Run: headless pygame with SDL's dummy video driver; simulated clock (each Clock.tick advances the game by its frame time, no real sleeping); random seed 0; keys injected as events and as key.get_pressed() state; no mouse input.
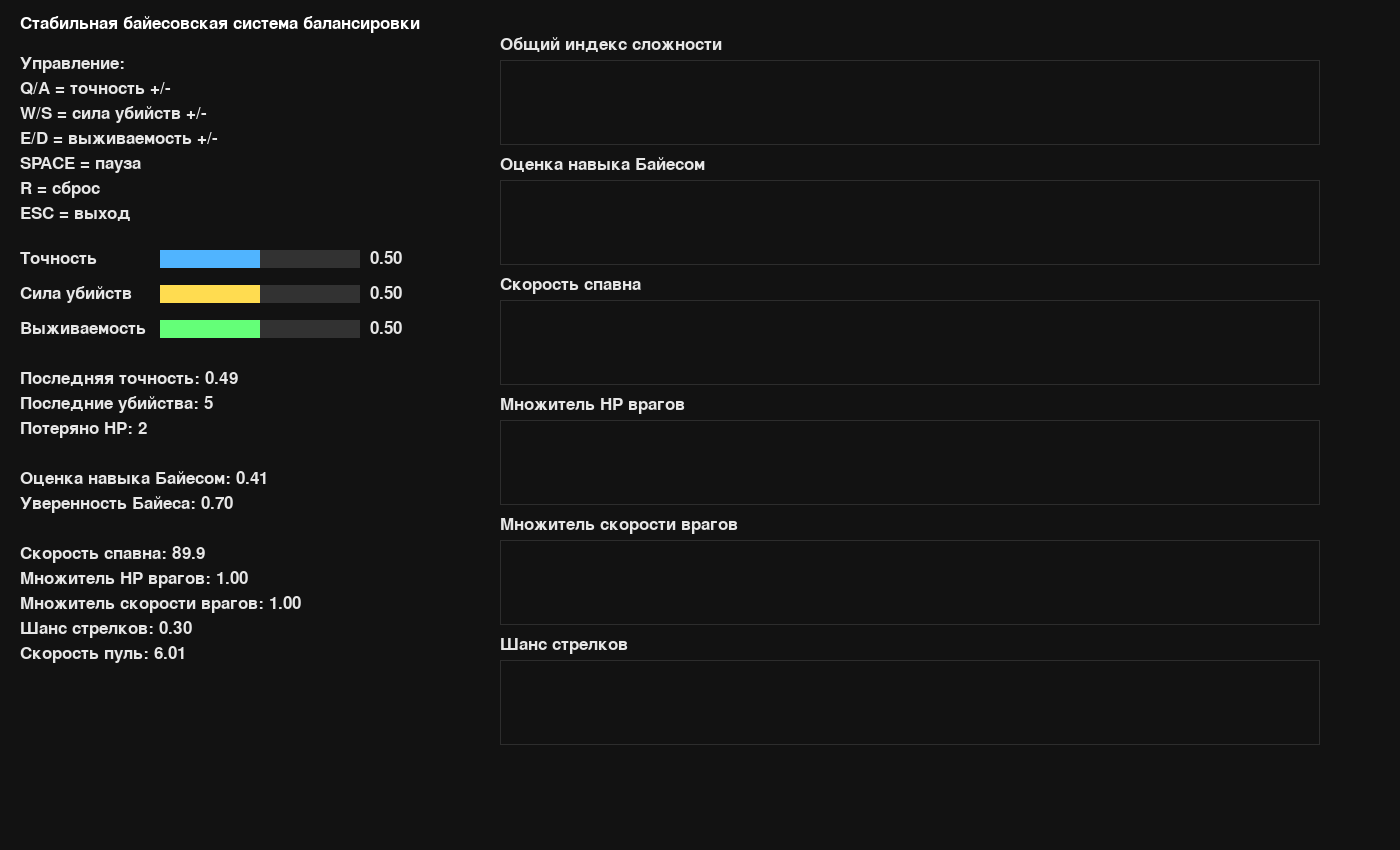
Frame 1 of 4 · flips 1–60 · no input
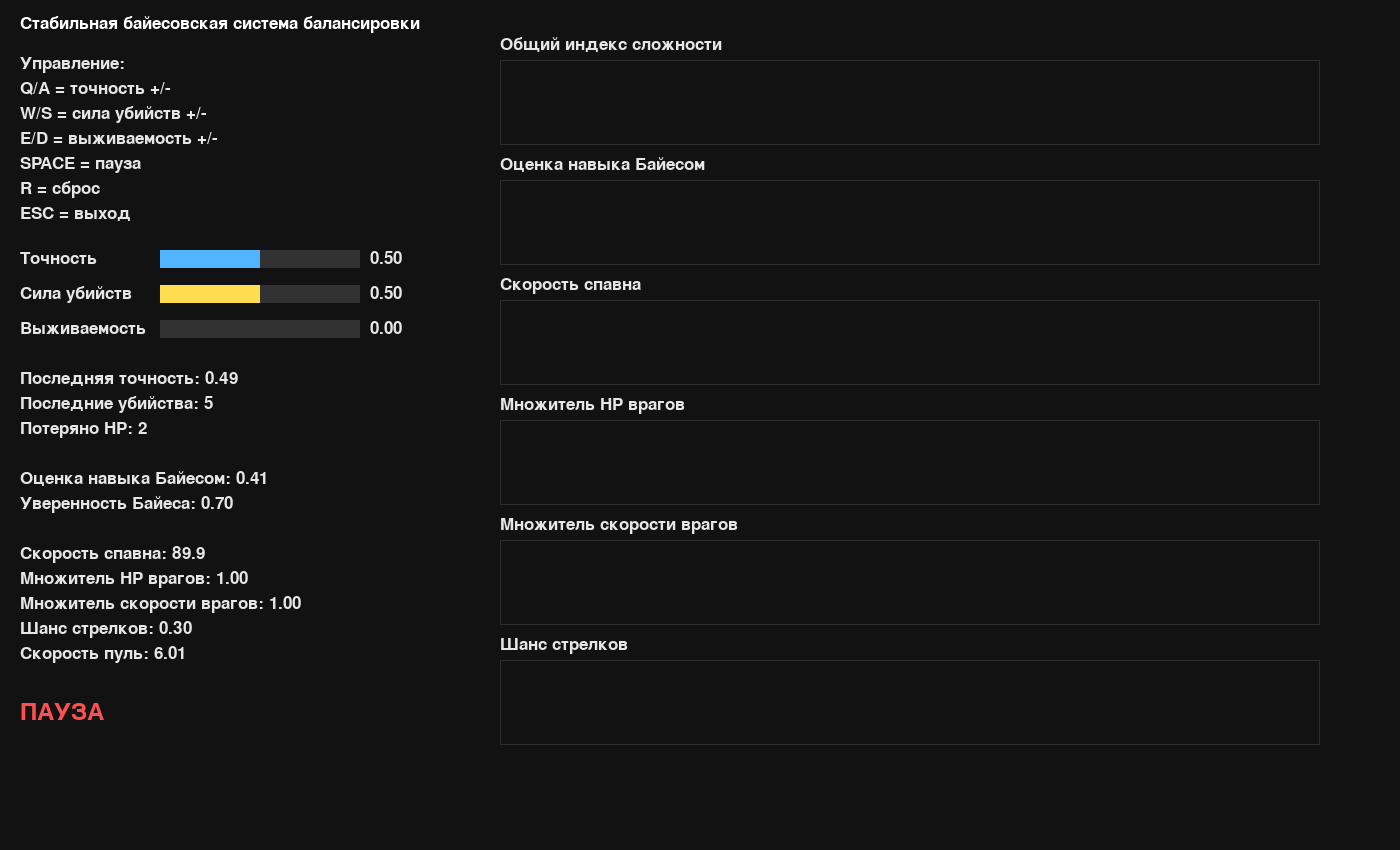
Frame 2 of 4 · flips 61–180 · tapped SPACE, RETURN · held RIGHT (→), D
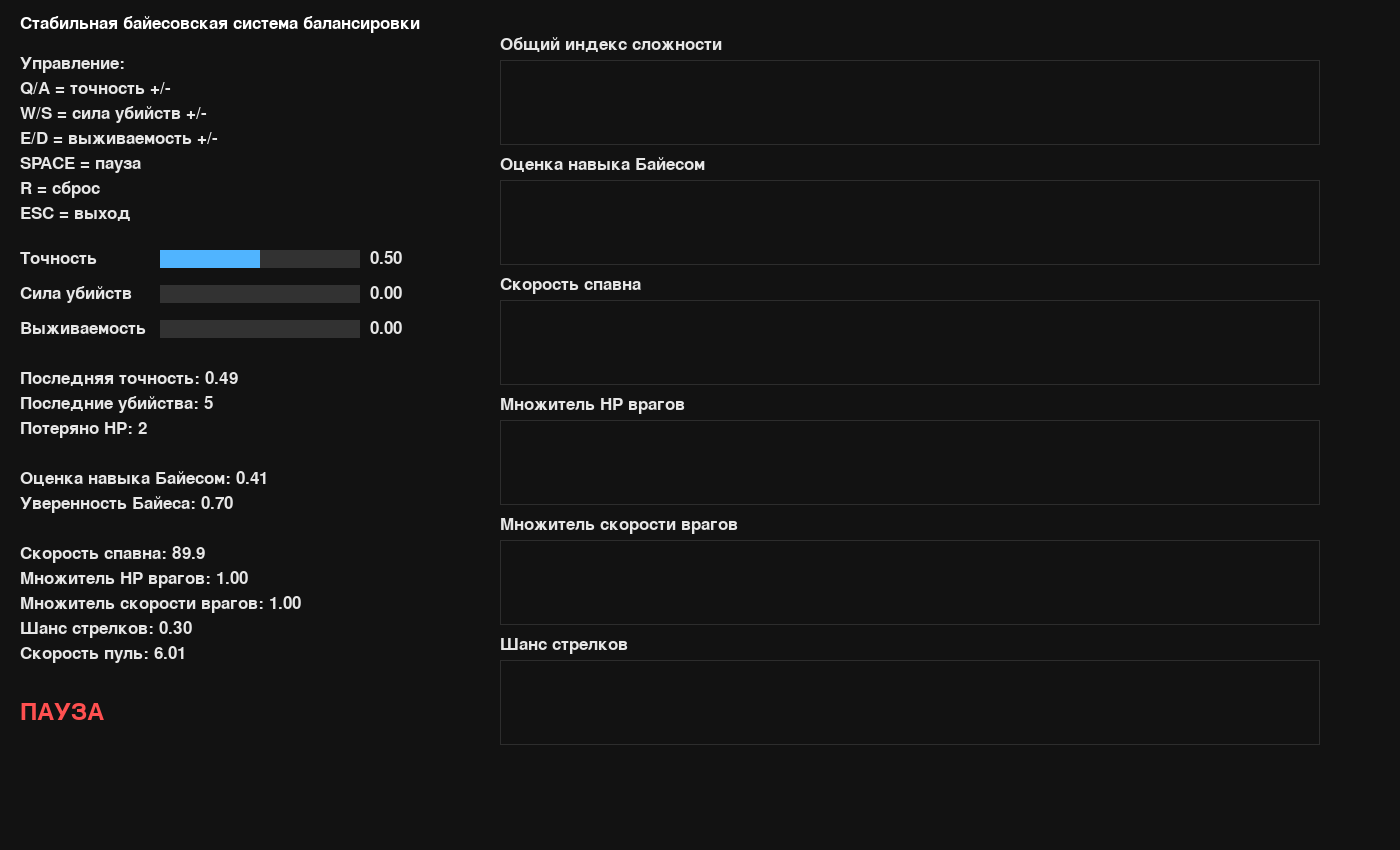
Frame 3 of 4 · flips 181–300 · held DOWN (↓), S
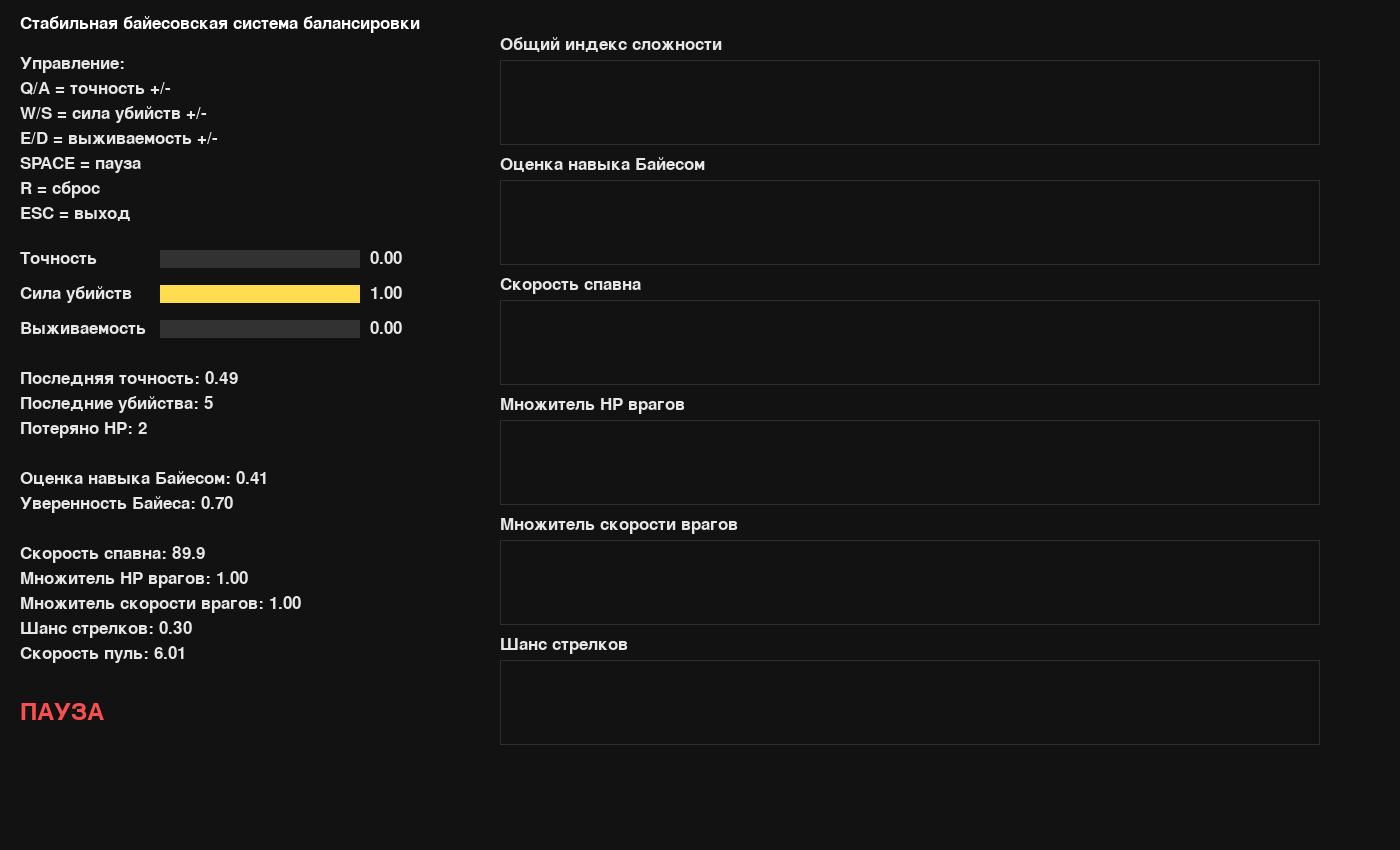
Frame 4 of 4 · flips 301–420 · held LEFT (←), A, UP (↑), W

The pygame program that drew these frames:

import pygame, random, math

pygame.init()

WIDTH, HEIGHT = 1400, 850
screen = pygame.display.set_mode((WIDTH, HEIGHT))
pygame.display.set_caption("Симуляция байесовской системы балансировки")
clock = pygame.time.Clock()

font = pygame.font.SysFont(None, 26)
big_font = pygame.font.SysFont(None, 36)

CONFIG = {
    "matrix_learning_rate": 0.005,
    "smoothing_alpha": 0.08,
    "max_y_change": 0.35,
    "update_interval": 700
}


class BayesianDDA:
    def __init__(self, skill_range=(-3, 3), num_points=200):
        self.theta = [
            skill_range[0] + i * (skill_range[1] - skill_range[0]) / (num_points - 1)
            for i in range(num_points)
        ]

        self.posterior = [self.gaussian(x, 0, 1) for x in self.theta]
        self.normalize()

    def gaussian(self, x, mu, sigma):
        return math.exp(-0.5 * ((x - mu) / sigma) ** 2)

    def normalize(self):
        s = sum(self.posterior)
        self.posterior = [p / s for p in self.posterior]

    def likelihood(self, theta, difficulty, outcome):
        prob_win = 1 / (1 + math.exp(-(theta - difficulty)))
        return prob_win if outcome == 1 else 1 - prob_win

    def update(self, difficulty, outcome):
        self.posterior = [
            p * self.likelihood(t, difficulty, outcome)
            for p, t in zip(self.posterior, self.theta)
        ]
        self.normalize()

    def expected_skill(self):
        return sum(t * p for t, p in zip(self.theta, self.posterior))

    def variance(self):
        mean = self.expected_skill()
        return sum(((t - mean) ** 2) * p for t, p in zip(self.theta, self.posterior))

    def confidence(self):
        uncertainty = math.sqrt(self.variance())
        return max(0.25, min(1.0, 1 - uncertainty / 3))


class LearnableMatrix:
    def __init__(self, rows=3, cols=5):
        self.rows = rows
        self.cols = cols

        self.W = [
            [random.uniform(0.05, 0.15) for _ in range(cols)]
            for _ in range(rows)
        ]

    def multiply(self, X):
        Y = []

        for col in range(self.cols):
            value = 0

            for row in range(self.rows):
                value += X[row] * self.W[row][col]

            Y.append(value)

        return Y

    def learn(self, X, Y, error):
        lr = CONFIG["matrix_learning_rate"]

        for r in range(self.rows):
            for c in range(self.cols):
                self.W[r][c] += lr * error * X[r] * (0.3 + abs(Y[c]))
                self.W[r][c] = max(-0.6, min(0.6, self.W[r][c]))


class AdaptiveDifficultySystem:
    def __init__(self):
        self.bayes = BayesianDDA()
        self.matrix = LearnableMatrix()

        self.base_spawn_rate = 90
        self.base_hp_mult = 1.0
        self.base_speed_mult = 1.0
        self.base_shooter_chance = 0.3
        self.base_bullet_speed = 6

        self.target_accuracy = 0.35
        self.target_kills = 4
        self.target_hp_lost = 1.5

        self.last_params = self.get_default_params()
        self.smoothed_params = self.get_default_params()

    def get_default_params(self):
        return {
            "spawn_rate": self.base_spawn_rate,
            "enemy_hp_mult": self.base_hp_mult,
            "enemy_speed_mult": self.base_speed_mult,
            "shooter_chance": self.base_shooter_chance,
            "enemy_bullet_speed": self.base_bullet_speed,
            "difficulty_index": 0,
            "Y": [0, 0, 0, 0, 0]
        }

    def smooth_value(self, old, new):
        alpha = CONFIG["smoothing_alpha"]
        return old + (new - old) * alpha

    def metrics_to_X(self, metrics):
        accuracy = metrics["accuracy"]
        kills = metrics["kills"]
        hp_lost = metrics["hp_lost"]

        x_accuracy = (accuracy - self.target_accuracy) * 2
        x_kills = kills / self.target_kills - 1
        x_survival = (self.target_hp_lost - hp_lost) / self.target_hp_lost

        x_accuracy = max(-1, min(1, x_accuracy))
        x_kills = max(-1, min(1, x_kills))
        x_survival = max(-1, min(1, x_survival))

        return [x_accuracy, x_kills, x_survival]

    def get_params_from_X(self, X):
        raw_Y = self.matrix.multiply(X)

        confidence = self.bayes.confidence()
        limit = CONFIG["max_y_change"]

        Y = [
            max(-limit, min(limit, y * confidence))
            for y in raw_Y
        ]

        spawn_pressure = Y[0]
        hp_pressure = Y[1]
        speed_pressure = Y[2]
        shooter_pressure = Y[3]
        bullet_pressure = Y[4]

        raw_spawn_rate = int(self.base_spawn_rate * (1 - spawn_pressure))
        raw_spawn_rate = max(30, min(180, raw_spawn_rate))

        raw_enemy_hp_mult = self.base_hp_mult * (1 + hp_pressure)
        raw_enemy_hp_mult = max(0.5, min(2.5, raw_enemy_hp_mult))

        raw_enemy_speed_mult = self.base_speed_mult * (1 + speed_pressure)
        raw_enemy_speed_mult = max(0.5, min(2.0, raw_enemy_speed_mult))

        raw_shooter_chance = self.base_shooter_chance + shooter_pressure
        raw_shooter_chance = max(0.05, min(0.75, raw_shooter_chance))

        raw_enemy_bullet_speed = self.base_bullet_speed * (1 + bullet_pressure)
        raw_enemy_bullet_speed = max(3, min(11, raw_enemy_bullet_speed))

        raw_difficulty_index = (
            (90 - raw_spawn_rate) / 60 +
            (raw_enemy_hp_mult - 1) +
            (raw_enemy_speed_mult - 1) +
            (raw_shooter_chance - 0.3) +
            (raw_enemy_bullet_speed - 6) / 5
        )

        self.smoothed_params["spawn_rate"] = self.smooth_value(
            self.smoothed_params["spawn_rate"],
            raw_spawn_rate
        )

        self.smoothed_params["enemy_hp_mult"] = self.smooth_value(
            self.smoothed_params["enemy_hp_mult"],
            raw_enemy_hp_mult
        )

        self.smoothed_params["enemy_speed_mult"] = self.smooth_value(
            self.smoothed_params["enemy_speed_mult"],
            raw_enemy_speed_mult
        )

        self.smoothed_params["shooter_chance"] = self.smooth_value(
            self.smoothed_params["shooter_chance"],
            raw_shooter_chance
        )

        self.smoothed_params["enemy_bullet_speed"] = self.smooth_value(
            self.smoothed_params["enemy_bullet_speed"],
            raw_enemy_bullet_speed
        )

        self.smoothed_params["difficulty_index"] = self.smooth_value(
            self.smoothed_params["difficulty_index"],
            raw_difficulty_index
        )

        self.smoothed_params["Y"] = Y

        return self.smoothed_params

    def update(self, metrics):
        X = self.metrics_to_X(metrics)
        params = self.get_params_from_X(X)

        performance_error = sum(X) / len(X)
        outcome = 1 if performance_error >= 0 else 0

        self.bayes.update(self.bayes.expected_skill(), outcome)
        self.matrix.learn(X, params["Y"], performance_error)

        self.last_params = params

        return params, X, performance_error


class VirtualPlayer:
    def __init__(self):
        self.aim = 0.5
        self.kill_power = 0.5
        self.survival = 0.5

    def clamp(self):
        self.aim = max(0, min(1, self.aim))
        self.kill_power = max(0, min(1, self.kill_power))
        self.survival = max(0, min(1, self.survival))

    def simulate_interval(self, params):
        spawn_difficulty = max(0, (90 - params["spawn_rate"]) / 60)
        hp_difficulty = params["enemy_hp_mult"] - 1
        speed_difficulty = params["enemy_speed_mult"] - 1
        shooter_difficulty = params["shooter_chance"] - 0.3
        bullet_difficulty = (params["enemy_bullet_speed"] - 6) / 5

        accuracy = (
            self.aim
            - speed_difficulty * 0.12
            - bullet_difficulty * 0.08
            + random.uniform(-0.025, 0.025)
        )
        accuracy = max(0, min(1, accuracy))

        kills = (
            self.kill_power * 8
            + accuracy * 3
            + spawn_difficulty * 1.0
            - hp_difficulty * 2.0
            - speed_difficulty * 0.8
            + random.uniform(-0.5, 0.5)
        )
        kills = max(0, int(kills))

        hp_lost = (
            (1 - self.survival) * 3
            + spawn_difficulty * 1.0
            + speed_difficulty * 1.5
            + shooter_difficulty * 2.0
            + bullet_difficulty * 1.5
            + random.uniform(-0.5, 0.5)
        )
        hp_lost = max(0, min(5, int(round(hp_lost))))

        return {
            "accuracy": accuracy,
            "kills": kills,
            "hp_lost": hp_lost
        }


def draw_text(text, x, y, color=(230,230,230)):
    screen.blit(font.render(text, True, color), (x, y))


def draw_graph(title, history, x, y, w, h, min_val, max_val, color):
    pygame.draw.rect(screen, (45,45,45), (x, y, w, h), 1)
    draw_text(title, x, y - 24)

    if len(history) < 2:
        return

    points = []
    visible = history[-w:]

    for i, value in enumerate(visible):
        px = x + i
        normalized = (value - min_val) / (max_val - min_val)
        normalized = max(0, min(1, normalized))
        py = y + h - normalized * h
        points.append((px, py))

    pygame.draw.lines(screen, color, False, points, 2)


def draw_bar(label, value, x, y, color):
    draw_text(label, x, y)
    pygame.draw.rect(screen, (50,50,50), (x + 140, y, 200, 18))
    pygame.draw.rect(screen, color, (x + 140, y, int(value * 200), 18))
    draw_text(f"{value:.2f}", x + 350, y)


dda_system = AdaptiveDifficultySystem()
player = VirtualPlayer()

history = {
    "difficulty": [],
    "skill": [],
    "spawn": [],
    "hp": [],
    "speed": [],
    "shooter": [],
    "bullet": [],
    "accuracy": [],
    "kills": [],
    "hp_lost": []
}

last_metrics = {
    "accuracy": 0,
    "kills": 0,
    "hp_lost": 0
}

last_update = pygame.time.get_ticks()
paused = False

running = True

while running:
    clock.tick(60)
    now = pygame.time.get_ticks()

    for event in pygame.event.get():
        if event.type == pygame.QUIT:
            running = False

        if event.type == pygame.KEYDOWN:
            if event.key == pygame.K_ESCAPE:
                running = False

            if event.key == pygame.K_SPACE:
                paused = not paused

            if event.key == pygame.K_r:
                dda_system = AdaptiveDifficultySystem()
                history = {k: [] for k in history}

    keys = pygame.key.get_pressed()

    if keys[pygame.K_q]:
        player.aim += 0.01
    if keys[pygame.K_a]:
        player.aim -= 0.01

    if keys[pygame.K_w]:
        player.kill_power += 0.01
    if keys[pygame.K_s]:
        player.kill_power -= 0.01

    if keys[pygame.K_e]:
        player.survival += 0.01
    if keys[pygame.K_d]:
        player.survival -= 0.01

    player.clamp()

    if not paused and now - last_update >= CONFIG["update_interval"]:
        params = dda_system.last_params
        last_metrics = player.simulate_interval(params)

        params, X, error = dda_system.update(last_metrics)

        history["difficulty"].append(params["difficulty_index"])
        history["skill"].append(dda_system.bayes.expected_skill())
        history["spawn"].append(params["spawn_rate"])
        history["hp"].append(params["enemy_hp_mult"])
        history["speed"].append(params["enemy_speed_mult"])
        history["shooter"].append(params["shooter_chance"])
        history["bullet"].append(params["enemy_bullet_speed"])

        history["accuracy"].append(last_metrics["accuracy"])
        history["kills"].append(last_metrics["kills"])
        history["hp_lost"].append(last_metrics["hp_lost"])

        for k in history:
            history[k] = history[k][-700:]

        last_update = now

    params = dda_system.last_params

    screen.fill((18,18,18))

    draw_text("Стабильная байесовская система балансировки", 20, 15, (255,255,255))

    draw_text("Управление:", 20, 55)
    draw_text("Q/A = точность +/-", 20, 80)
    draw_text("W/S = сила убийств +/-", 20, 105)
    draw_text("E/D = выживаемость +/-", 20, 130)
    draw_text("SPACE = пауза", 20, 155)
    draw_text("R = сброс", 20, 180)
    draw_text("ESC = выход", 20, 205)

    draw_bar("Точность", player.aim, 20, 250, (80,180,255))
    draw_bar("Сила убийств", player.kill_power, 20, 285, (255,220,80))
    draw_bar("Выживаемость", player.survival, 20, 320, (100,255,120))

    draw_text(f"Последняя точность: {last_metrics['accuracy']:.2f}", 20, 370)
    draw_text(f"Последние убийства: {last_metrics['kills']}", 20, 395)
    draw_text(f"Потеряно HP: {last_metrics['hp_lost']}", 20, 420)

    draw_text(f"Оценка навыка Байесом: {dda_system.bayes.expected_skill():.2f}", 20, 470)
    draw_text(f"Уверенность Байеса: {dda_system.bayes.confidence():.2f}", 20, 495)

    draw_text(f"Скорость спавна: {params['spawn_rate']:.1f}", 20, 545)
    draw_text(f"Множитель HP врагов: {params['enemy_hp_mult']:.2f}", 20, 570)
    draw_text(f"Множитель скорости врагов: {params['enemy_speed_mult']:.2f}", 20, 595)
    draw_text(f"Шанс стрелков: {params['shooter_chance']:.2f}", 20, 620)
    draw_text(f"Скорость пуль: {params['enemy_bullet_speed']:.2f}", 20, 645)

    if paused:
        screen.blit(big_font.render("ПАУЗА", True, (255,80,80)), (20, 700))

    graph_x = 500
    graph_w = 820
    graph_h = 85

    draw_graph("Общий индекс сложности", history["difficulty"], graph_x, 60, graph_w, graph_h, -2, 3, (255,255,255))
    draw_graph("Оценка навыка Байесом", history["skill"], graph_x, 180, graph_w, graph_h, -3, 3, (255,200,80))
    draw_graph("Скорость спавна", history["spawn"], graph_x, 300, graph_w, graph_h, 30, 180, (80,180,255))
    draw_graph("Множитель HP врагов", history["hp"], graph_x, 420, graph_w, graph_h, 0.5, 2.5, (255,120,120))
    draw_graph("Множитель скорости врагов", history["speed"], graph_x, 540, graph_w, graph_h, 0.5, 2.0, (120,255,120))
    draw_graph("Шанс стрелков", history["shooter"], graph_x, 660, graph_w, graph_h, 0.05, 0.75, (200,120,255))

    pygame.display.flip()

pygame.quit()
